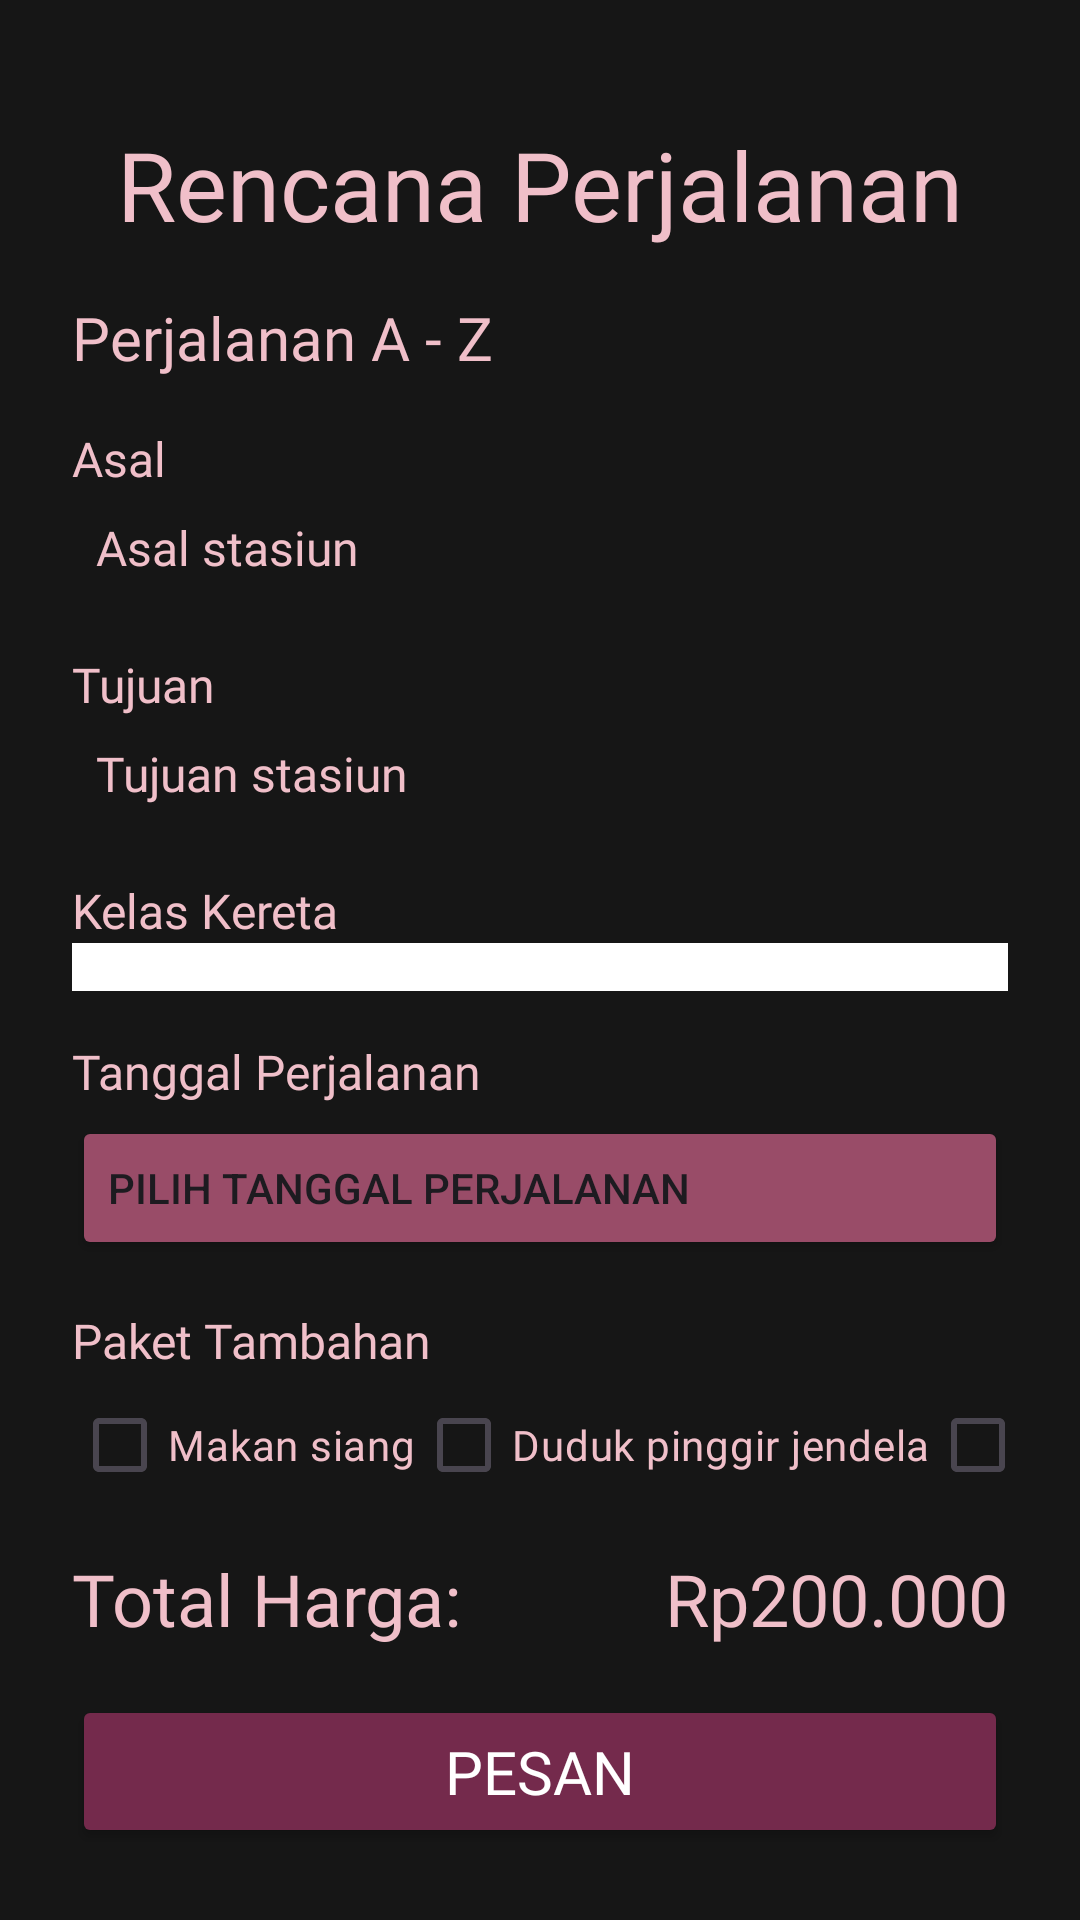

Reconstruct the res/layout file that produces this screen, plus the resources it refers to.
<!-- AndroidManifest.xml: application theme Theme.UAS_TravelApp -->
<!-- res/layout/activity_order.xml -->
<?xml version="1.0" encoding="utf-8"?>
<androidx.constraintlayout.widget.ConstraintLayout xmlns:android="http://schemas.android.com/apk/res/android"
    xmlns:app="http://schemas.android.com/apk/res-auto"
    xmlns:tools="http://schemas.android.com/tools"
    android:layout_width="match_parent"
    android:layout_height="match_parent"
    tools:context=".Activity.OrderActivity"
    android:padding="24dp"
    android:background="@color/huntergreen">

    <TextView
        android:id="@+id/txt_add_plan_title"
        android:layout_width="wrap_content"
        android:layout_height="wrap_content"
        android:text="Rencana Perjalanan"
        android:textSize="32sp"
        android:fontFamily="@font/poppins_semibold"
        app:layout_constraintStart_toStartOf="parent"
        app:layout_constraintEnd_toEndOf="parent"
        app:layout_constraintTop_toTopOf="parent"
        android:layout_marginTop="16dp"
        android:textColor="@color/kawaii"/>


    <TextView
        android:id="@+id/txt_title"
        android:layout_width="match_parent"
        android:layout_height="wrap_content"
        android:text="Perjalanan A - Z"
        android:fontFamily="@font/poppins"
        android:textSize="20sp"
        app:layout_constraintTop_toBottomOf="@id/txt_add_plan_title"
        app:layout_constraintStart_toStartOf="parent"
        android:layout_marginTop="16dp"
        android:textColor="@color/kawaii"/>

    <TextView
        android:id="@+id/txt_asal"
        android:layout_width="match_parent"
        android:layout_height="wrap_content"
        android:text="Asal"
        android:fontFamily="@font/poppins_semibold"
        android:textSize="16sp"
        app:layout_constraintTop_toBottomOf="@id/txt_title"
        app:layout_constraintStart_toStartOf="parent"
        android:layout_marginTop="16dp"
        android:textColor="@color/kawaii"/>

    <TextView
        android:id="@+id/txt_asal_value"
        android:layout_width="match_parent"
        android:layout_height="wrap_content"
        app:layout_constraintTop_toBottomOf="@id/txt_asal"
        android:padding="8dp"
        android:fontFamily="@font/poppins"
        android:textSize="16sp"
        android:text="Asal stasiun"
        android:textColor="@color/kawaii"/>

    <TextView
        android:id="@+id/txt_tujuan"
        android:layout_width="match_parent"
        android:layout_height="wrap_content"
        android:text="Tujuan"
        android:fontFamily="@font/poppins_semibold"
        android:textSize="16sp"
        app:layout_constraintTop_toBottomOf="@id/txt_asal_value"
        app:layout_constraintStart_toStartOf="parent"
        android:layout_marginTop="16dp"
        android:textColor="@color/kawaii"/>

    <TextView
        android:id="@+id/txt_tujuan_value"
        android:layout_width="match_parent"
        android:layout_height="wrap_content"
        app:layout_constraintTop_toBottomOf="@id/txt_tujuan"
        android:padding="8dp"
        android:fontFamily="@font/poppins"
        android:textSize="16sp"
        android:text="Tujuan stasiun"
        android:textColor="@color/kawaii"/>

    <TextView
        android:id="@+id/txt_class"
        android:layout_width="match_parent"
        android:layout_height="wrap_content"
        android:text="Kelas Kereta"
        android:fontFamily="@font/poppins_semibold"
        android:textSize="16sp"
        app:layout_constraintTop_toBottomOf="@id/txt_tujuan_value"
        app:layout_constraintStart_toStartOf="parent"
        android:layout_marginTop="16dp"
        android:textColor="@color/kawaii"/>

    <Spinner
        android:id="@+id/spinner_class"
        android:layout_width="match_parent"
        android:layout_height="wrap_content"
        app:layout_constraintTop_toBottomOf="@id/txt_class"
        android:padding="8dp"
        android:fontFamily="@font/poppins"
        android:textSize="16sp"
        android:background="@color/white"/>

    <TextView
        android:id="@+id/txt_tgl"
        android:layout_width="match_parent"
        android:layout_height="wrap_content"
        android:text="Tanggal Perjalanan"
        android:fontFamily="@font/poppins_semibold"
        android:textSize="16sp"
        app:layout_constraintTop_toBottomOf="@id/spinner_class"
        app:layout_constraintStart_toStartOf="parent"
        android:layout_marginTop="16dp"
        android:textColor="@color/kawaii"/>

    <Button
        android:id="@+id/btn_show_calendar"
        android:layout_width="match_parent"
        android:layout_height="wrap_content"
        app:layout_constraintTop_toBottomOf="@id/txt_tgl"
        android:text="Pilih tanggal perjalanan"
        android:layout_marginTop="4dp"
        android:textAlignment="textStart"
        android:backgroundTint="@color/vinrouge"/>

    <TextView
        android:id="@+id/txt_additional"
        android:layout_width="match_parent"
        android:layout_height="wrap_content"
        android:text="Paket Tambahan"
        android:fontFamily="@font/poppins_semibold"
        android:textSize="16sp"
        app:layout_constraintTop_toBottomOf="@id/btn_show_calendar"
        app:layout_constraintStart_toStartOf="parent"
        android:layout_marginTop="16dp"
        android:textColor="@color/kawaii"/>

    <HorizontalScrollView
        android:layout_width="wrap_content"
        android:layout_height="wrap_content"
        app:layout_constraintTop_toBottomOf="@id/txt_additional"
        app:layout_constraintStart_toStartOf="parent"
        android:scrollbars="none">

        <LinearLayout
            android:id="@+id/toggleGroupPaket"
            android:layout_width="wrap_content"
            android:layout_height="wrap_content"
            android:orientation="horizontal"
            app:layout_constraintTop_toBottomOf="@id/txt_additional">
            <CheckBox
                android:layout_width="wrap_content"
                android:layout_height="wrap_content"
                android:text="Makan siang"
                android:fontFamily="@font/poppins"
                android:textColor="@color/kawaii"/>
            <CheckBox
                android:layout_width="wrap_content"
                android:layout_height="wrap_content"
                android:text="Duduk pinggir jendela"
                android:fontFamily="@font/poppins"
                android:textColor="@color/kawaii"/>
            <CheckBox
                android:layout_width="wrap_content"
                android:layout_height="wrap_content"
                android:text="Duduk bagian depan"
                android:fontFamily="@font/poppins"
                android:textColor="@color/kawaii"/>
            <CheckBox
                android:layout_width="wrap_content"
                android:layout_height="wrap_content"
                android:text="Asuransi"
                android:fontFamily="@font/poppins"
                android:textColor="@color/kawaii"/>
            <CheckBox
                android:layout_width="wrap_content"
                android:layout_height="wrap_content"
                android:text="Bantal &amp; selimut"
                android:fontFamily="@font/poppins"
                android:textColor="@color/kawaii"/>
            <CheckBox
                android:layout_width="wrap_content"
                android:layout_height="wrap_content"
                android:text="TV &amp; film"
                android:fontFamily="@font/poppins"
                android:textColor="@color/kawaii"/>

        </LinearLayout>
    </HorizontalScrollView>

    <TextView
        android:id="@+id/txt_total"
        android:layout_width="wrap_content"
        android:layout_height="wrap_content"
        android:text="Total Harga:"
        android:textSize="24sp"
        android:fontFamily="@font/poppins_semibold"
        android:textColor="@color/kawaii"
        app:layout_constraintBottom_toTopOf="@id/btn_order"
        app:layout_constraintStart_toStartOf="parent"
        android:layout_marginVertical="16dp" />

    <TextView
        android:id="@+id/txt_harga"
        android:layout_width="0dp"
        android:layout_height="wrap_content"
        android:text="Rp200.000"
        android:textSize="24sp"
        android:textAlignment="textEnd"
        android:fontFamily="@font/poppins"
        android:textColor="@color/kawaii"
        app:layout_constraintEnd_toEndOf="parent"
        app:layout_constraintStart_toEndOf="@id/txt_total"
        app:layout_constraintBottom_toTopOf="@id/btn_order"
        android:layout_marginVertical="16dp"
        android:layout_marginStart="8dp"/>

    <Button
        android:id="@+id/btn_order"
        android:layout_width="match_parent"
        android:layout_height="wrap_content"
        android:text="Pesan"
        android:fontFamily="@font/poppins_semibold"
        android:textSize="20sp"
        android:padding="12dp"
        app:layout_constraintBottom_toBottomOf="parent"
        android:backgroundTint="@color/finn"
        android:textColor="@color/white" />

</androidx.constraintlayout.widget.ConstraintLayout>
<!-- resources referenced by this layout -->
<resources>
  <color name="finn">#742A4C</color>
  <color name="huntergreen">#161616</color>
  <color name="kawaii">#F0BFC9</color>
  <color name="vinrouge">#994C68</color>
  <color name="white">#FFFFFFFF</color>
  <style name="Theme.UAS_TravelApp" parent="Base.Theme.UAS_TravelApp" />
  <style name="Base.Theme.UAS_TravelApp" parent="Theme.Material3.DayNight.NoActionBar">
          
          
      </style>
</resources>
